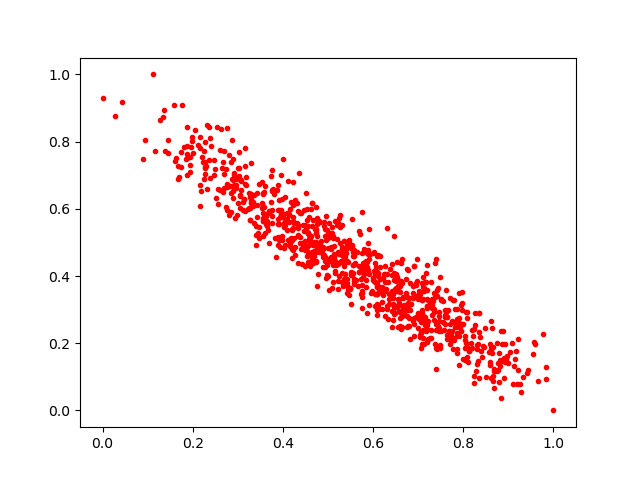

The file beside this chart, header and first rows:
0.41352165, 0.5850454
0.433, 0.5927
0.3142, 0.6285
0.6096, 0.2996
0.6588, 0.2751
0.5509, 0.4043
0.4606, 0.5164
0.8448, 0.1928
0.1593, 0.9075
0.7052, 0.2332
0.2935, 0.5738
0.2874, 0.6876
0.7091, 0.1967
0.9562, 0.2045
0.4046, 0.5585
0.6718, 0.3018
0.5734, 0.3918
0.2805, 0.7602
0.393, 0.4856
0.8297, 0.1379
0.4538, 0.485
0.4217, 0.5627
0.2996, 0.6174
0.9827, 0.09277
0.4902, 0.5599
0.3303, 0.6283
0.4547, 0.5274
0.3037, 0.6966
0.2121, 0.7901
0.6086, 0.4582
0.6531, 0.442
0.4725, 0.5407
0.6302, 0.3096
0.575, 0.3568
0.6586, 0.2507
0.6457, 0.2881
0.5312, 0.4616
0.4868, 0.4681
0.4762, 0.5555
0.4018, 0.5468
0.7314, 0.3122
0.4198, 0.4794
0.5787, 0.3981
0.6448, 0.2945
0.65, 0.3649
0.3976, 0.5867
0.5115, 0.444
0.7106, 0.2143
0.4881, 0.4878
0.5085, 0.5293
0.8339, 0.2341
0.3153, 0.5949
0.7193, 0.204
0.7193, 0.3316
0.5348, 0.4299
0.3541, 0.6164
0.3794, 0.6454
0.7811, 0.2469
0.4037, 0.6355
0.6547, 0.3554
0.6692, 0.2919
... 882 more rows
